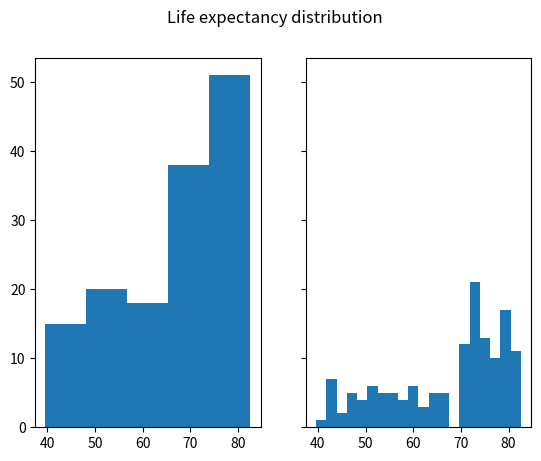

Source code (Python):
import numpy as np
import matplotlib.pyplot as plt
def show_numpy_array():    
    life_exp = [43.828, 76.423, 72.301, 42.731, 75.32, 81.235, 79.829, 75.635, 64.062, 79.441, 56.728, 65.554, 74.852, 50.728, 72.39, 73.005, 52.295, 49.58, 59.723, 50.43, 80.653, 44.74100000000001, 50.651, 78.553, 72.961, 72.889, 65.152, 46.462, 55.322, 78.782, 48.328, 75.748, 78.273, 76.486, 78.332, 54.791, 72.235, 74.994, 71.33800000000001, 71.878, 51.57899999999999, 58.04, 52.947, 79.313, 80.657, 56.735, 59.448, 79.406, 60.022, 79.483, 70.259, 56.007, 46.388000000000005, 60.916, 70.19800000000001, 82.208, 73.33800000000001, 81.757, 64.69800000000001, 70.65, 70.964, 59.545, 78.885, 80.745, 80.546, 72.567, 82.603, 72.535, 54.11, 67.297, 78.623, 77.58800000000001, 71.993, 42.592, 45.678, 73.952, 59.443000000000005, 48.303, 74.241, 54.467, 64.164, 72.801, 76.195, 66.803, 74.543, 71.164, 42.082, 62.069, 52.906000000000006, 63.785, 79.762, 80.204, 72.899, 56.867, 46.859, 80.196, 75.64, 65.483, 75.53699999999999, 71.752, 71.421, 71.688, 75.563, 78.098, 78.74600000000001, 76.442, 72.476, 46.242, 65.528, 72.777, 63.062, 74.002, 42.568000000000005, 79.972, 74.663, 77.926, 48.159, 49.339, 80.941, 72.396, 58.556, 39.613, 80.884, 81.70100000000001, 74.143, 78.4, 52.517, 70.616, 58.42, 69.819, 73.923, 71.777, 51.542, 79.425, 78.242, 76.384, 73.747, 74.249, 73.422, 62.698, 42.38399999999999, 43.487]
       
    f, (ax1, ax2) = plt.subplots(1, 2, sharey=True)
    f.suptitle('Life expectancy distribution')
    ax1.hist(life_exp, bins=5)
    ax2.hist(life_exp, bins=20)
    
    plt.show()
    
    #Increasing the value of the bins does not change the whole distribution, but it gives us a more specific answer to the question "Life expectancy"
if __name__ == '__main__':
    show_numpy_array()